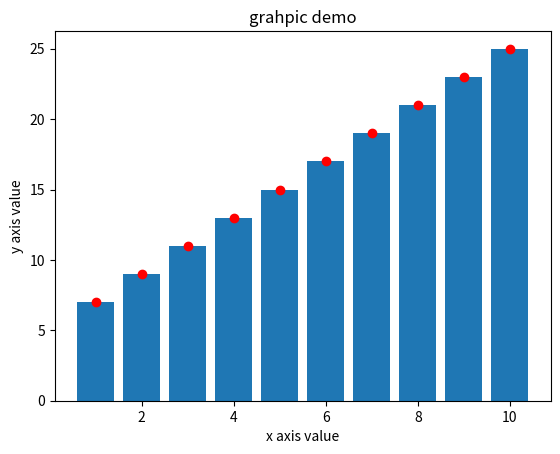

Write Python code to recreate this figure.
import numpy
from matplotlib import pyplot as plt

x = numpy.arange(1, 11)
y = 2 * x + 5
plt.title("grahpic demo")
plt.xlabel("x axis value")
plt.ylabel("y axis value")
plt.plot(x, y, "or")
#plt.plot(x, y) # draw a strate line
plt.bar(x, y)
plt.show()